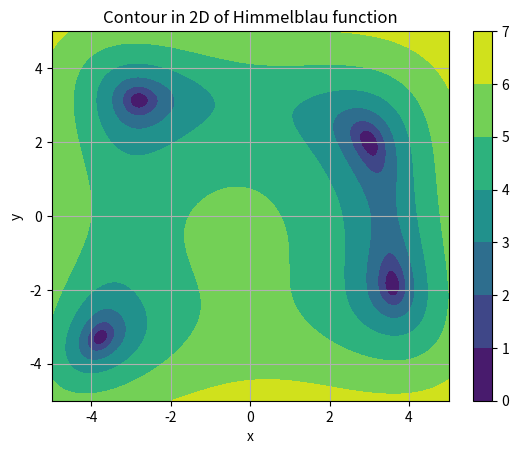

Here is the Python script that generated this plot:
import numpy as np
import matplotlib.pyplot as plt

x = np.linspace(-5,5,1000)
y = np.linspace(-5,5,1000)
X,Y = np.meshgrid(x,y)

def Eggholder(x,y):
    func = 0
    func -= (y+47)*np.sin(np.sqrt(abs(y+(x/2)+47)))+ x*np.sin(np.sqrt(abs(x-(y+47))))
    return func


def Himmelblau(x, y):
    func = 0
    func += (x**2 + y - 11)**2 + (x + y**2 -7)**2
    func += 1
    func = np.log(func)
    return func

plt.contourf(x,y, Himmelblau(X,Y))
plt.grid()
plt.xlabel('x')
plt.ylabel('y')
plt.title('Contour in 2D of Himmelblau function')
plt.colorbar()
plt.savefig(r'C:\Users\<user>\Documents\Master\Figs\Himmelblau_contour.pdf')